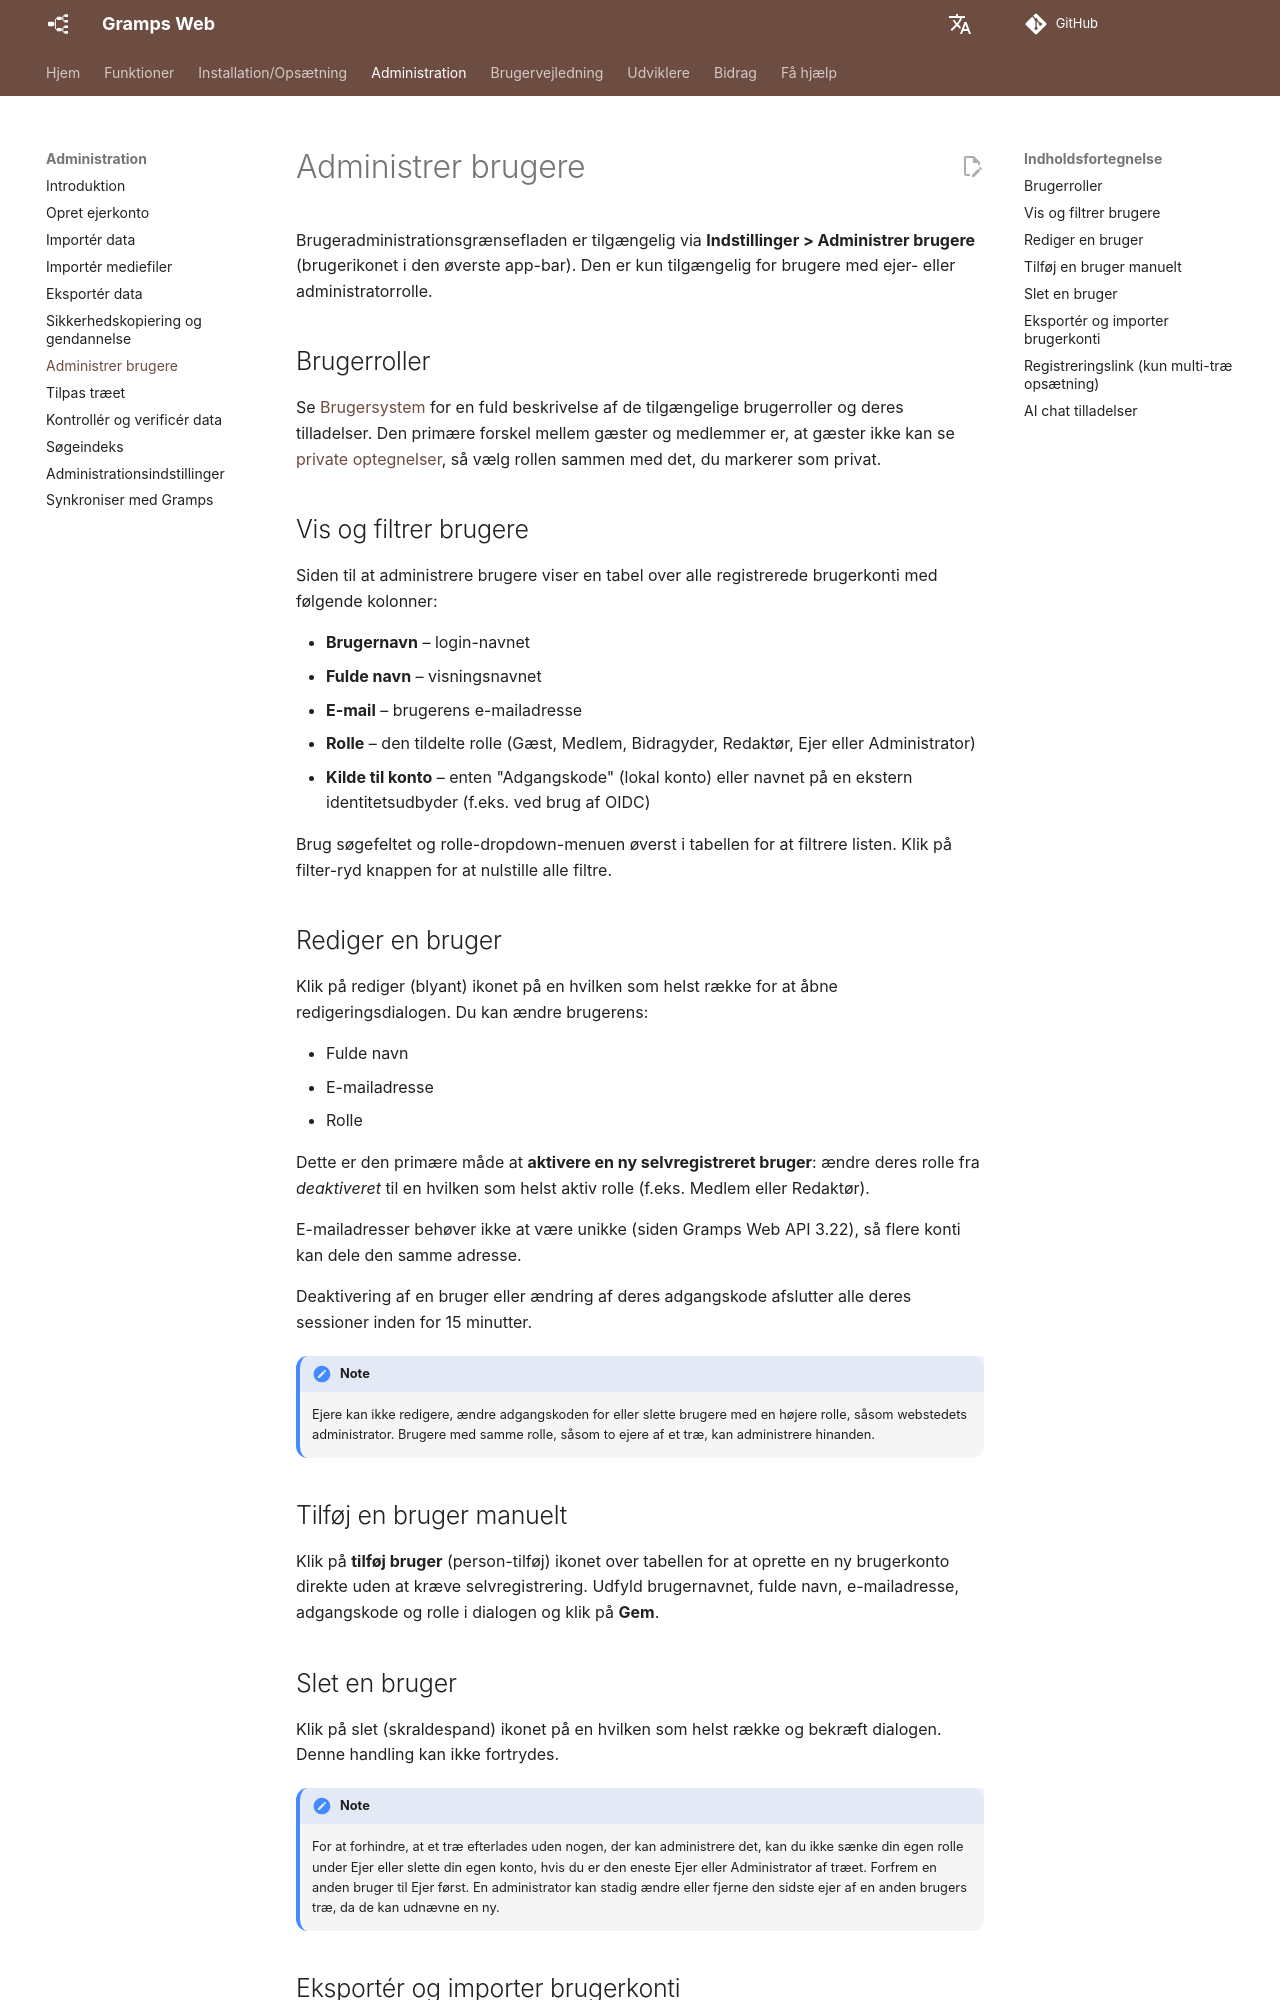

repository: gramps-project/gramps-web-docs · page: da/administration/users/index.html · generator: mkdocs

# Administrer brugere

Brugeradministrationsgrænsefladen er tilgængelig via **Indstillinger > Administrer brugere** (brugerikonet i den øverste app-bar). Den er kun tilgængelig for brugere med ejer- eller administratorrolle.

## Brugerroller

Se [Brugersystem](../install_setup/users.md) for en fuld beskrivelse af de tilgængelige brugerroller og deres tilladelser. Den primære forskel mellem gæster og medlemmer er, at gæster ikke kan se [private optegnelser](../user-guide/privacy.md), så vælg rollen sammen med det, du markerer som privat.

## Vis og filtrer brugere

Siden til at administrere brugere viser en tabel over alle registrerede brugerkonti med følgende kolonner:

- **Brugernavn** – login-navnet
- **Fulde navn** – visningsnavnet
- **E-mail** – brugerens e-mailadresse
- **Rolle** – den tildelte rolle (Gæst, Medlem, Bidragyder, Redaktør, Ejer eller Administrator)
- **Kilde til konto** – enten "Adgangskode" (lokal konto) eller navnet på en ekstern identitetsudbyder (f.eks. ved brug af OIDC)

Brug søgefeltet og rolle-dropdown-menuen øverst i tabellen for at filtrere listen. Klik på filter-ryd knappen for at nulstille alle filtre.

## Rediger en bruger

Klik på rediger (blyant) ikonet på en hvilken som helst række for at åbne redigeringsdialogen. Du kan ændre brugerens:

- Fulde navn
- E-mailadresse
- Rolle

Dette er den primære måde at **aktivere en ny selvregistreret bruger**: ændre deres rolle fra *deaktiveret* til en hvilken som helst aktiv rolle (f.eks. Medlem eller Redaktør).

E-mailadresser behøver ikke at være unikke (siden Gramps Web API 3.22), så flere konti kan dele den samme adresse.

Deaktivering af en bruger eller ændring af deres adgangskode afslutter alle deres sessioner inden for 15 minutter.

!!! note
    Ejere kan ikke redigere, ændre adgangskoden for eller slette brugere med en højere rolle, såsom webstedets administrator. Brugere med samme rolle, såsom to ejere af et træ, kan administrere hinanden.

## Tilføj en bruger manuelt

Klik på **tilføj bruger** (person-tilføj) ikonet over tabellen for at oprette en ny brugerkonto direkte uden at kræve selvregistrering. Udfyld brugernavnet, fulde navn, e-mailadresse, adgangskode og rolle i dialogen og klik på **Gem**.
